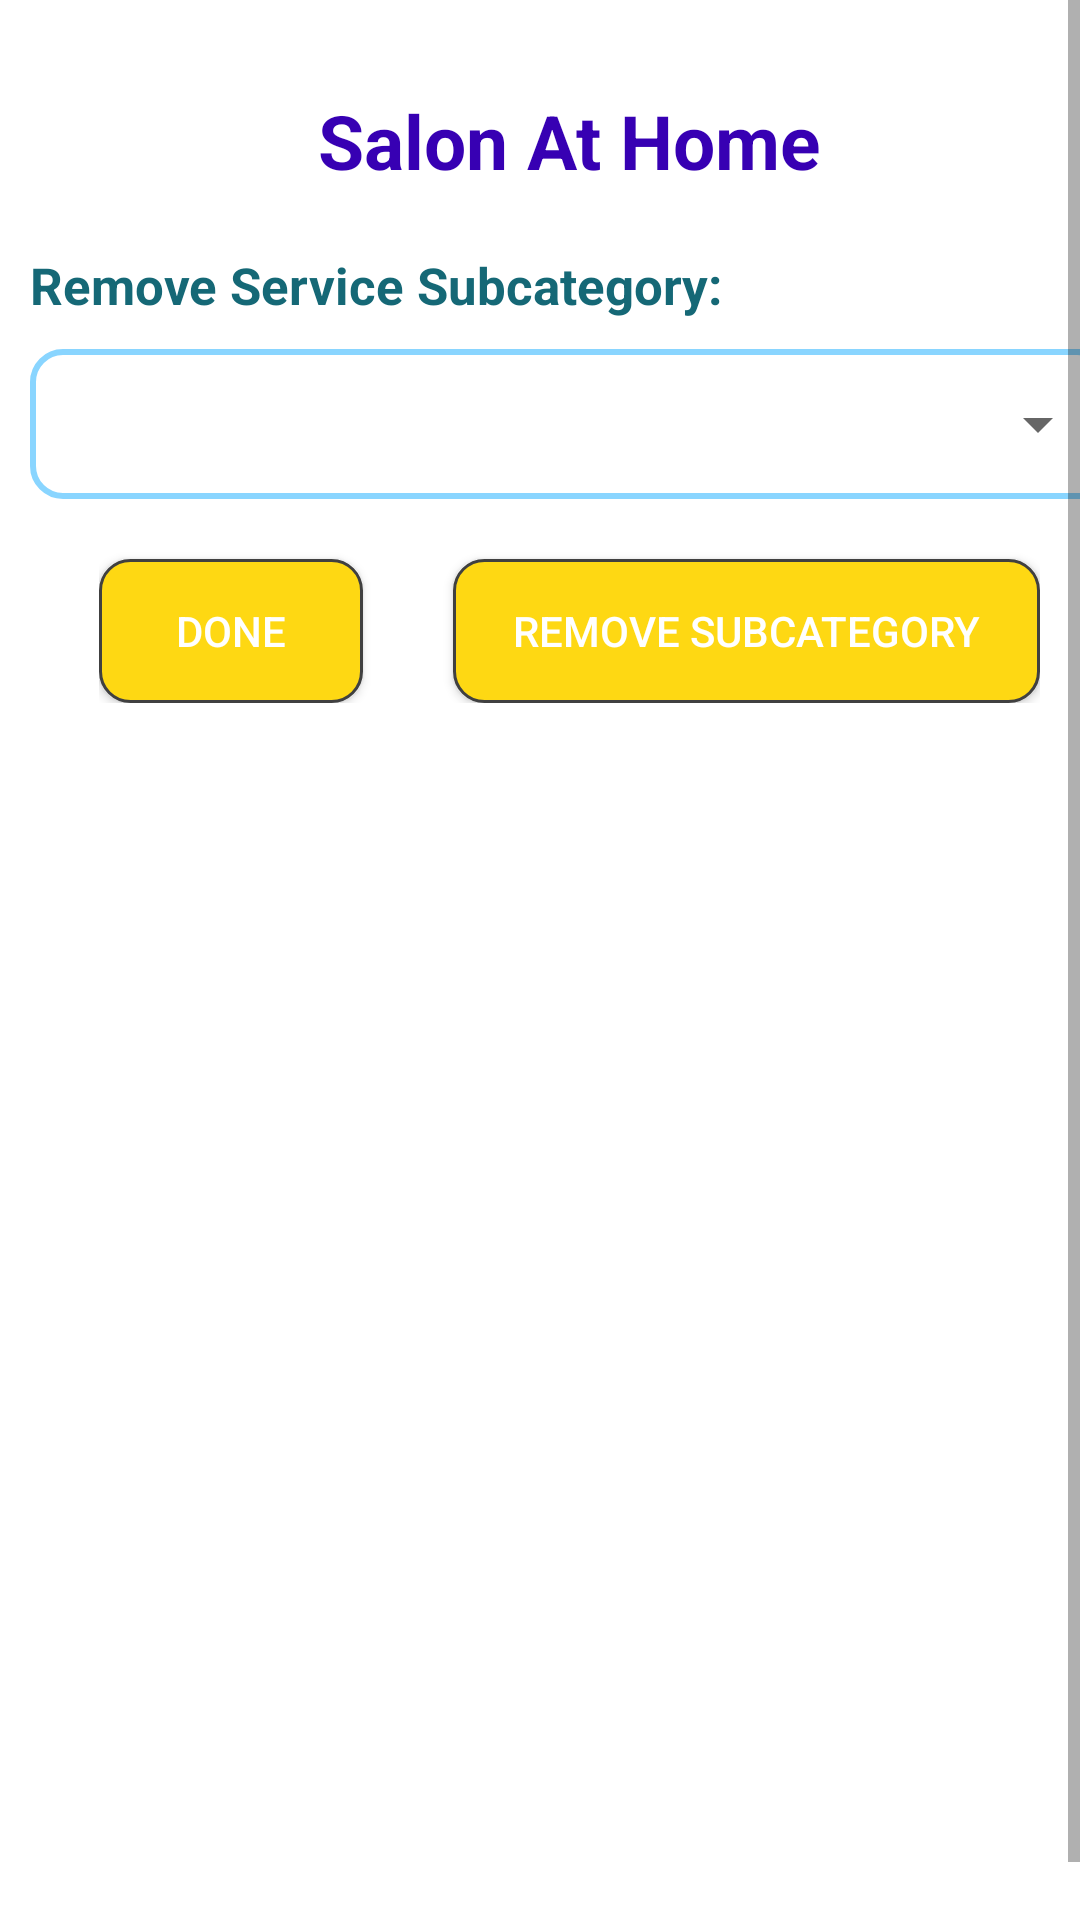

The Android layout XML behind this screen, and the referenced resources:
<!-- AndroidManifest.xml: application theme Theme.SaloonEase -->
<!-- res/layout/fragment_vendor_salon_at_home__services_sub_categories__remove.xml -->
<?xml version="1.0" encoding="utf-8"?>
<FrameLayout xmlns:android="http://schemas.android.com/apk/res/android"
    xmlns:tools="http://schemas.android.com/tools"
    android:layout_width="match_parent"
    android:layout_height="match_parent"
    tools:context=".dashboard_vendor.fragments.salonAtHome.Services.subCategories.vendor_salonAtHome_Services_subCategories_Remove">

    <RelativeLayout
        android:layout_width="match_parent"
        android:layout_height="match_parent" >

        <ScrollView xmlns:android="http://schemas.android.com/apk/res/android"
            xmlns:app="http://schemas.android.com/apk/res-auto"
            android:layout_width="match_parent"
            android:layout_height="match_parent"
            android:fillViewport="true">


            <RelativeLayout
                android:layout_width="match_parent"
                android:layout_height="wrap_content"
                android:layout_marginStart="10dp"
                android:layout_marginTop="20dp"
                android:layout_marginEnd="10dp"
                android:layout_marginBottom="20dp"
                android:focusable="true"
                android:focusableInTouchMode="true">

                
                
                
                
                
                
                

                
                
                
                
                
                
                
                
                

                
                
                
                
                
                
                
                

                <TextView
                    android:id="@+id/tv_salonAtHome"
                    android:layout_width="wrap_content"
                    android:layout_height="wrap_content"
                    android:layout_alignParentTop="true"
                    android:layout_centerHorizontal="true"
                    android:layout_marginTop="10dp"
                    android:text="Salon At Home"
                    android:textColor="@color/purple_700"
                    android:textSize="25dp"
                    android:textStyle="bold" />

                <TextView
                    android:id="@+id/tv_removeServiceSubCategory"
                    android:layout_width="wrap_content"
                    android:layout_height="wrap_content"
                    android:layout_below="@id/tv_salonAtHome"
                    android:layout_alignParentLeft="true"
                    android:layout_marginTop="20dp"
                    android:text="Remove Service Subcategory:"
                    android:textColor="@color/textview_green"
                    android:textSize="17dp"
                    android:textStyle="bold" />


                
                
                
                
                
                
                
                
                
                
                
                
                
                
                

                
                
                
                
                
                
                
                

                

                <RelativeLayout
                    android:id="@+id/layout_spinner_border"
                    android:layout_width="match_parent"
                    android:layout_height="wrap_content"
                    android:layout_below="@id/tv_removeServiceSubCategory"
                    android:background="@drawable/border"
                    android:layout_marginTop="10dp">

                    <Spinner
                        android:id="@+id/spinner_selectSubCategory"
                        android:layout_width="match_parent"
                        android:layout_height="50dp" />
                </RelativeLayout>
                
                
                
                
                
                
                
                
                
                
                
                
                
                
                

                
                
                
                
                
                
                
                

                

                <LinearLayout
                    android:id="@+id/layout_buttons"
                    android:layout_width="wrap_content"
                    android:layout_height="wrap_content"
                    android:layout_below="@id/layout_spinner_border"
                    android:layout_centerHorizontal="true"
                    android:layout_marginTop="10dp"
                    android:orientation="horizontal">

                    <Button
                        android:id="@+id/btn_done"
                        android:layout_width="wrap_content"
                        android:layout_height="wrap_content"
                        android:layout_marginTop="10dp"
                        android:background="@drawable/button_bg"
                        android:text="Done"
                        android:paddingRight="20dp"
                        android:paddingLeft="20dp"
                        android:textColor="@color/white" />

                    <Space
                        android:layout_width="30dp"
                        android:layout_height="wrap_content" />

                    <Button
                        android:id="@+id/btn_removeSubCategory"
                        android:layout_width="wrap_content"
                        android:layout_height="wrap_content"
                        android:layout_marginTop="10dp"
                        android:background="@drawable/button_bg"
                        android:text="Remove SubCategory"
                        android:paddingRight="20dp"
                        android:paddingLeft="20dp"
                        android:textColor="@color/white" />


                </LinearLayout>

                <Space
                    android:layout_width="match_parent"
                    android:layout_height="50dp"
                    android:layout_below="@id/layout_buttons" />


            </RelativeLayout>

        </ScrollView>


    </RelativeLayout>

</FrameLayout>
<!-- resources referenced by this layout -->
<resources>
  <color name="purple_700">#FF3700B3</color>
  <color name="textview_green">#156876</color>
  <color name="white">#FFFFFFFF</color>
  <!-- drawable border (drawable) -->
  <?xml version="1.0" encoding="utf-8"?>
  <shape xmlns:android="http://schemas.android.com/apk/res/android">
  
      <solid android:color="#00FFFFFF" />
  
      <gradient android:startColor="@color/button" android:centerColor="@color/button" android:endColor="@color/button" android:angle="90" />
  
      <stroke
          android:width="2dp"
          android:color="@color/border_color" />
  
      <corners android:radius="10dp" />
  
  </shape>
  <!-- drawable button_bg (drawable) -->
  <?xml version="1.0" encoding="utf-8"?>
  <shape xmlns:android="http://schemas.android.com/apk/res/android" android:shape="rectangle">
      <stroke android:width="1dp" android:color="#FF404040" />
      <corners android:radius="10dp" />
      <gradient android:startColor="@color/button" android:centerColor="@color/button" android:endColor="@color/button" android:angle="90" />
  </shape>
  <style name="Theme.SaloonEase" parent="Theme.MaterialComponents.DayNight.DarkActionBar">
          
          <item name="colorPrimary">@color/purple_500</item>
          <item name="colorPrimaryVariant">@color/purple_700</item>
          <item name="colorOnPrimary">@color/white</item>
          
          <item name="colorSecondary">@color/teal_200</item>
          <item name="colorSecondaryVariant">@color/teal_700</item>
          <item name="colorOnSecondary">@color/black</item>
          
          <item name="android:statusBarColor" tools:targetApi="l">?attr/colorPrimaryVariant</item>
          
      </style>
  <color name="button">#FED813</color>
  <color name="border_color">#89D5FF</color>
  <color name="purple_500">#FF6200EE</color>
  <color name="teal_200">#FF03DAC5</color>
  <color name="teal_700">#FF018786</color>
  <color name="black">#FF000000</color>
</resources>
